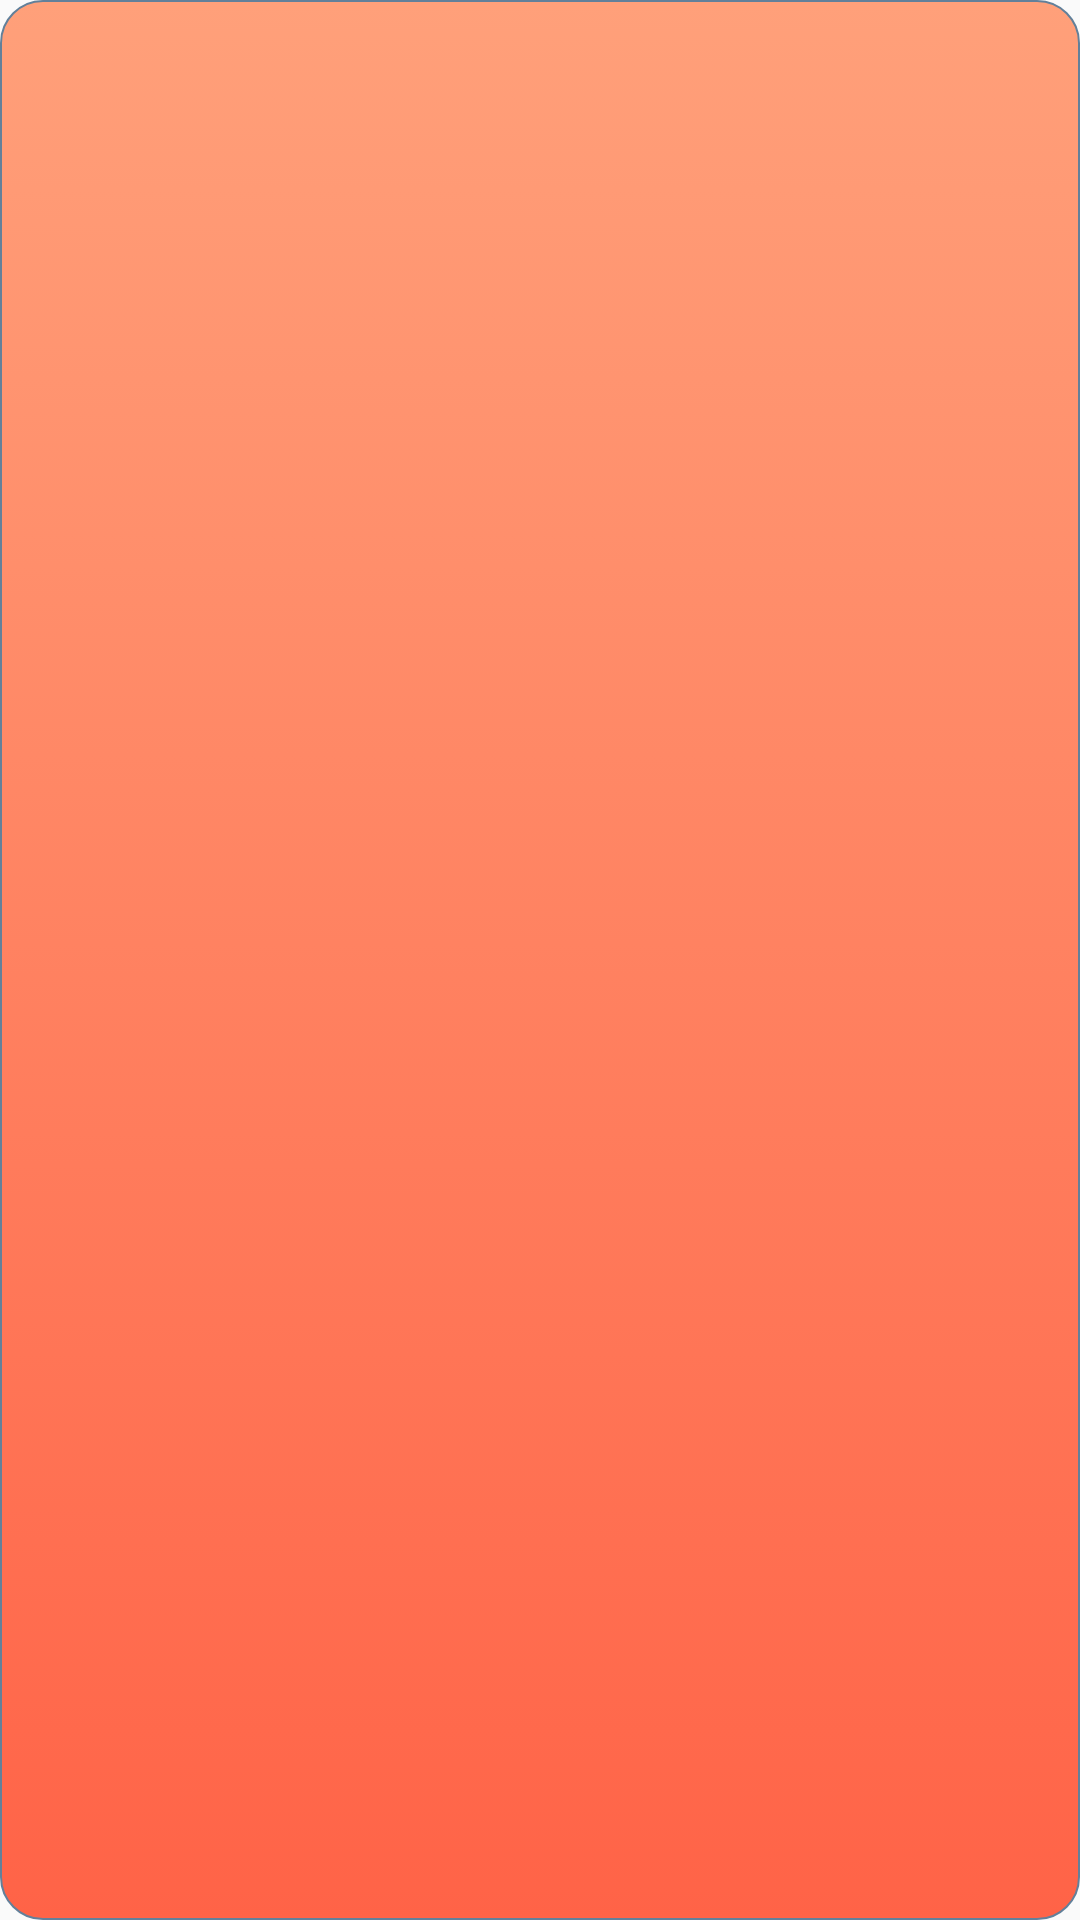

Android layout source for this screen:
<!-- AndroidManifest.xml: application theme AppTheme -->
<!-- res/layout/grid_item.xml -->
<RelativeLayout xmlns:android="http://schemas.android.com/apk/res/android"
    android:layout_width="wrap_content"
    android:layout_height="wrap_content"
    android:background="@drawable/disk_bg_selector"
    android:gravity="center"
    android:layout_marginBottom="40dp"
    >

    <ImageView
        android:id="@+id/imageView1"
        android:layout_width="170dp"
        android:layout_height="120dp"
        android:layout_alignParentTop="true"
        android:layout_centerHorizontal="true"
        android:layout_marginTop="5dp" />

    <TextView
        android:id="@+id/msg"
        android:layout_width="wrap_content"
        android:layout_height="wrap_content"
        android:layout_below="@+id/imageView1"
        android:layout_centerHorizontal="true"
        android:paddingBottom="10dp"
        android:textColor="#ffffff" />

</RelativeLayout>
<!-- resources referenced by this layout -->
<resources>
  <!-- drawable disk_bg_selector (drawable) -->
  <selector xmlns:android="http://schemas.android.com/apk/res/android">
  
      
      <item android:drawable="@drawable/bg_alibuybutton_selected" android:state_pressed="true"/>
      <item android:drawable="@drawable/bg_alibuybutton_selected" android:state_focused="true"/>
      <item android:drawable="@drawable/bg_alibuybutton_default"/>
  
  </selector>
  <style name="AppTheme" parent="Theme.AppCompat.Light.DarkActionBar">
          
          <item name="colorPrimary">@color/colorPrimary</item>
          <item name="colorPrimaryDark">@color/colorPrimaryDark</item>
          <item name="colorAccent">@color/colorAccent</item>
      </style>
  <!-- drawable bg_alibuybutton_selected (drawable) -->
  <?xml version="1.0" encoding="utf-8"?>
  <shape xmlns:android="http://schemas.android.com/apk/res/android">
      <corners android:radius="14dp" />
      <stroke android:width="2.5dp" android:color="#62809a" />
      <gradient android:startColor="#FF0000"
          android:endColor="#FFA07A" android:type="linear"
          android:angle="90" android:centerX="0.5" android:centerY="0.5" />
  </shape>
  <!-- drawable bg_alibuybutton_default (drawable) -->
  <?xml version="1.0" encoding="utf-8"?>
  <shape xmlns:android="http://schemas.android.com/apk/res/android">
      <corners android:radius="14dp" />
      <stroke android:width="0.5dp" android:color="#62809a" />
      <gradient android:startColor="#FFA07A"
          android:endColor="#FF6347" android:type="linear"
          android:angle="270" android:centerX="0.5" android:centerY="0.5" />
  </shape>
  <color name="colorPrimary">#3F51B5</color>
  <color name="colorPrimaryDark">#303F9F</color>
  <color name="colorAccent">#FF4081</color>
</resources>
